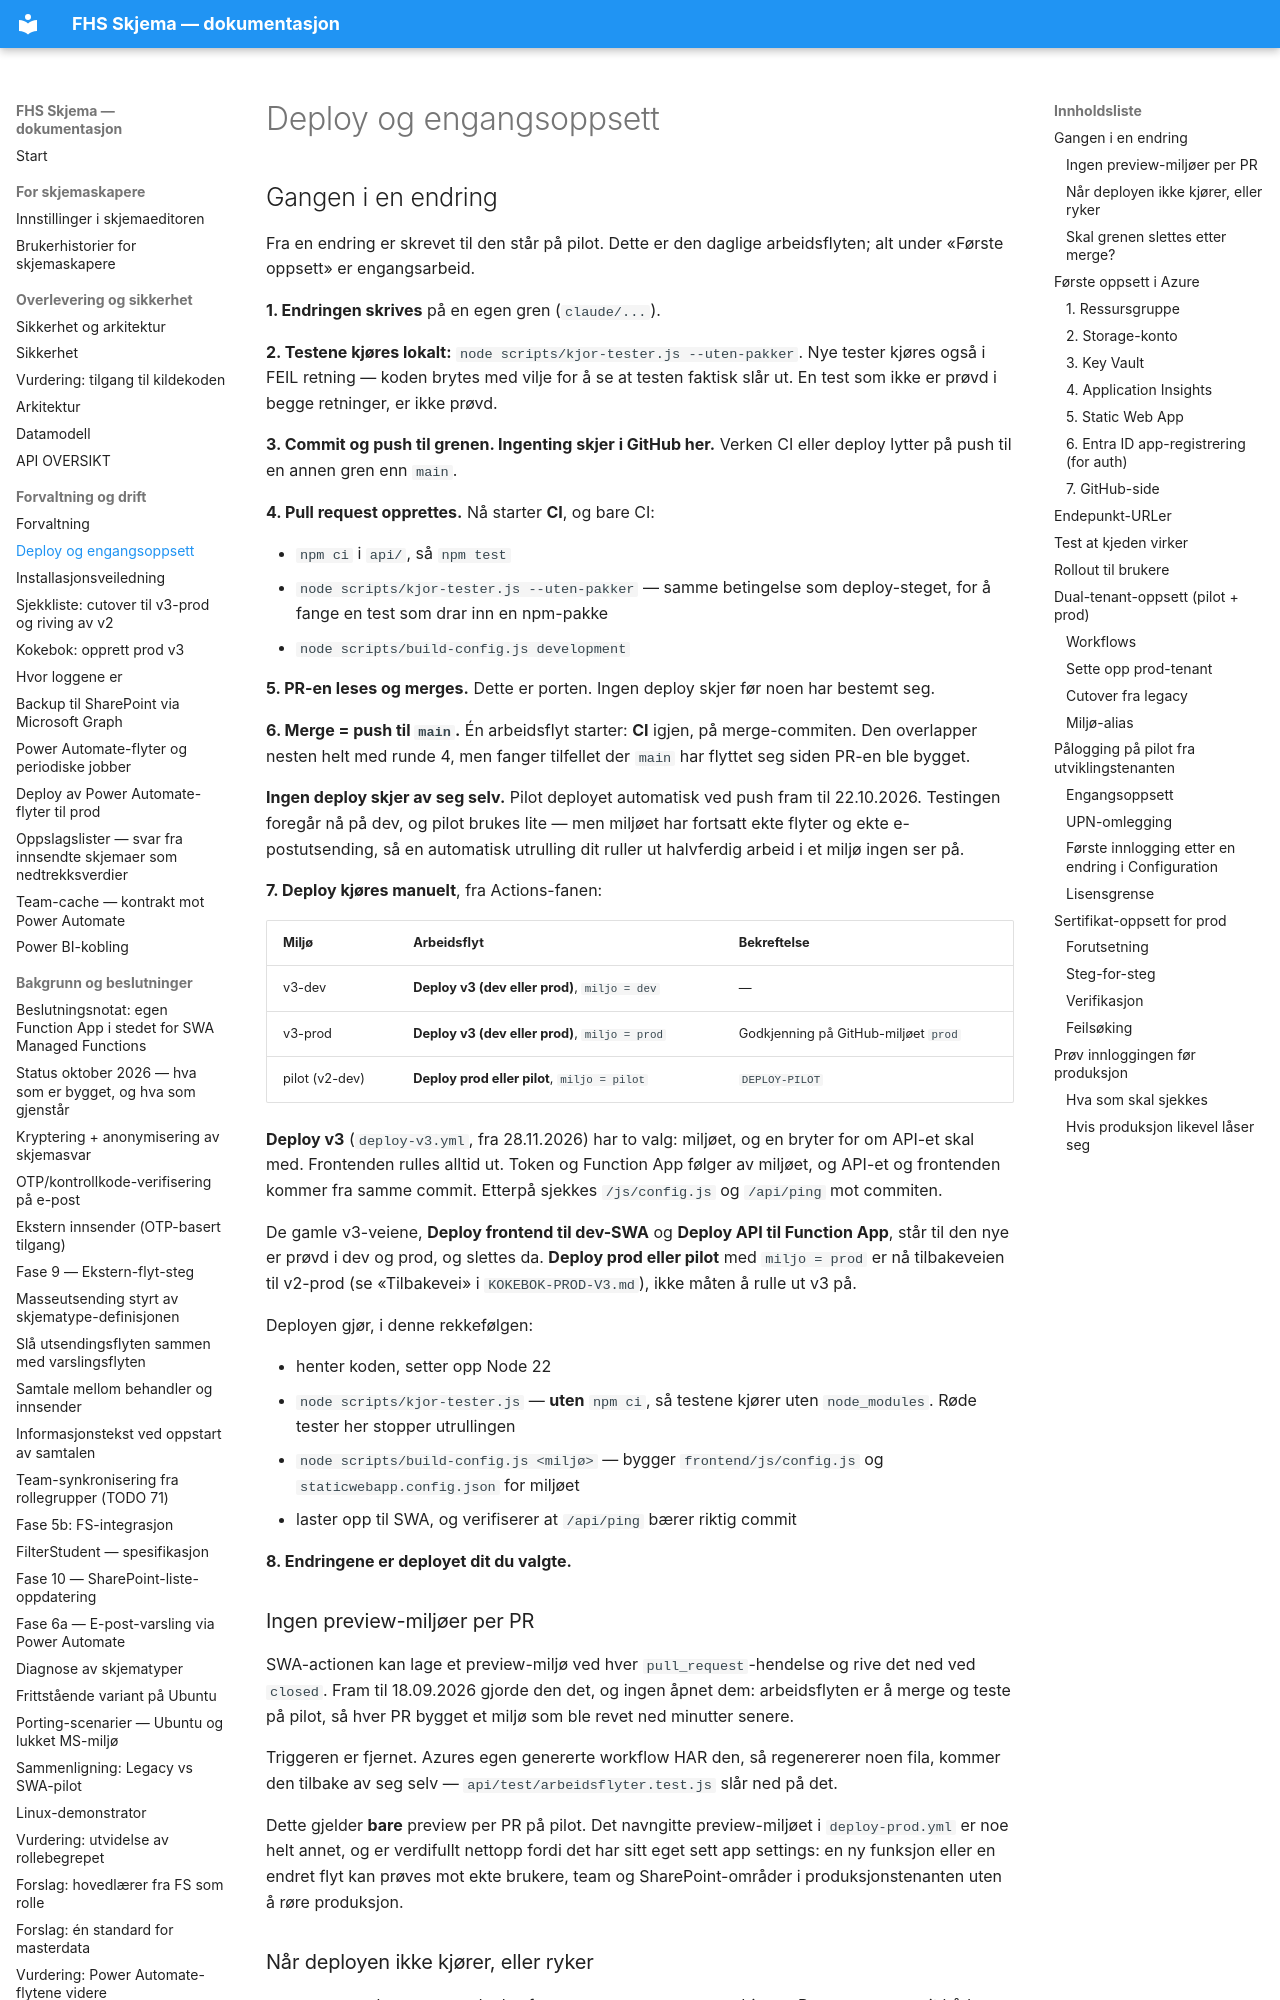

repository: jachrist/skjema-swa · page: DEPLOY.html · generator: mkdocs

# Deploy og engangsoppsett

## Gangen i en endring

Fra en endring er skrevet til den står på pilot. Dette er den daglige
arbeidsflyten; alt under «Første oppsett» er engangsarbeid.

**1. Endringen skrives** på en egen gren (`claude/...`).

**2. Testene kjøres lokalt:** `node scripts/kjor-tester.js --uten-pakker`.
Nye tester kjøres også i FEIL retning — koden brytes med vilje for å se at
testen faktisk slår ut. En test som ikke er prøvd i begge retninger, er ikke
prøvd.

**3. Commit og push til grenen. Ingenting skjer i GitHub her.** Verken CI
eller deploy lytter på push til en annen gren enn `main`.

**4. Pull request opprettes.** Nå starter **CI**, og bare CI:

- `npm ci` i `api/`, så `npm test`
- `node scripts/kjor-tester.js --uten-pakker` — samme betingelse som
  deploy-steget, for å fange en test som drar inn en npm-pakke
- `node scripts/build-config.js development`

**5. PR-en leses og merges.** Dette er porten. Ingen deploy skjer før noen
har bestemt seg.

**6. Merge = push til `main`.** Én arbeidsflyt starter: **CI** igjen, på
merge-commiten. Den overlapper nesten helt med runde 4, men fanger tilfellet
der `main` har flyttet seg siden PR-en ble bygget.

**Ingen deploy skjer av seg selv.** Pilot deployet automatisk ved push fram
til 22.10.2026. Testingen foregår nå på dev, og pilot brukes lite — men
miljøet har fortsatt ekte flyter og ekte e-postutsending, så en automatisk
utrulling dit ruller ut halvferdig arbeid i et miljø ingen ser på.

**7. Deploy kjøres manuelt**, fra Actions-fanen:

| Miljø | Arbeidsflyt | Bekreftelse |
|---|---|---|
| v3-dev | **Deploy v3 (dev eller prod)**, `miljo = dev` | — |
| v3-prod | **Deploy v3 (dev eller prod)**, `miljo = prod` | Godkjenning på GitHub-miljøet `prod` |
| pilot (v2-dev) | **Deploy prod eller pilot**, `miljo = pilot` | `DEPLOY-PILOT` |

**Deploy v3** (`deploy-v3.yml`, fra 28.11.2026) har to valg: miljøet, og en
bryter for om API-et skal med. Frontenden rulles alltid ut. Token og Function
App følger av miljøet, og API-et og frontenden kommer fra samme commit.
Etterpå sjekkes `/js/config.js` og `/api/ping` mot commiten.

De gamle v3-veiene, **Deploy frontend til dev-SWA** og **Deploy API til
Function App**, står til den nye er prøvd i dev og prod, og slettes da.
**Deploy prod eller pilot** med `miljo = prod` er nå tilbakeveien til v2-prod
(se «Tilbakevei» i `KOKEBOK-PROD-V3.md`), ikke måten å rulle ut v3 på.

Deployen gjør, i denne rekkefølgen:

- henter koden, setter opp Node 22
- `node scripts/kjor-tester.js` — **uten** `npm ci`, så testene kjører uten
  `node_modules`. Røde tester her stopper utrullingen
- `node scripts/build-config.js <miljø>` — bygger `frontend/js/config.js` og
  `staticwebapp.config.json` for miljøet
- laster opp til SWA, og verifiserer at `/api/ping` bærer riktig commit

**8. Endringene er deployet dit du valgte.**

### Ingen preview-miljøer per PR

SWA-actionen kan lage et preview-miljø ved hver `pull_request`-hendelse og
rive det ned ved `closed`. Fram til 18.09.2026 gjorde den det, og ingen åpnet
dem: arbeidsflyten er å merge og teste på pilot, så hver PR bygget et miljø
som ble revet ned minutter senere.

Triggeren er fjernet. Azures egen genererte workflow HAR den, så
regenererer noen fila, kommer den tilbake av seg selv —
`api/test/arbeidsflyter.test.js` slår ned på det.

Dette gjelder **bare** preview per PR på pilot. Det navngitte preview-miljøet
i `deploy-prod.yml` er noe helt annet, og er verdifullt nettopp fordi det har
sitt eget sett app settings: en ny funksjon eller en endret flyt kan prøves
mot ekte brukere, team og SharePoint-områder i produksjonstenanten uten å
røre produksjon.
